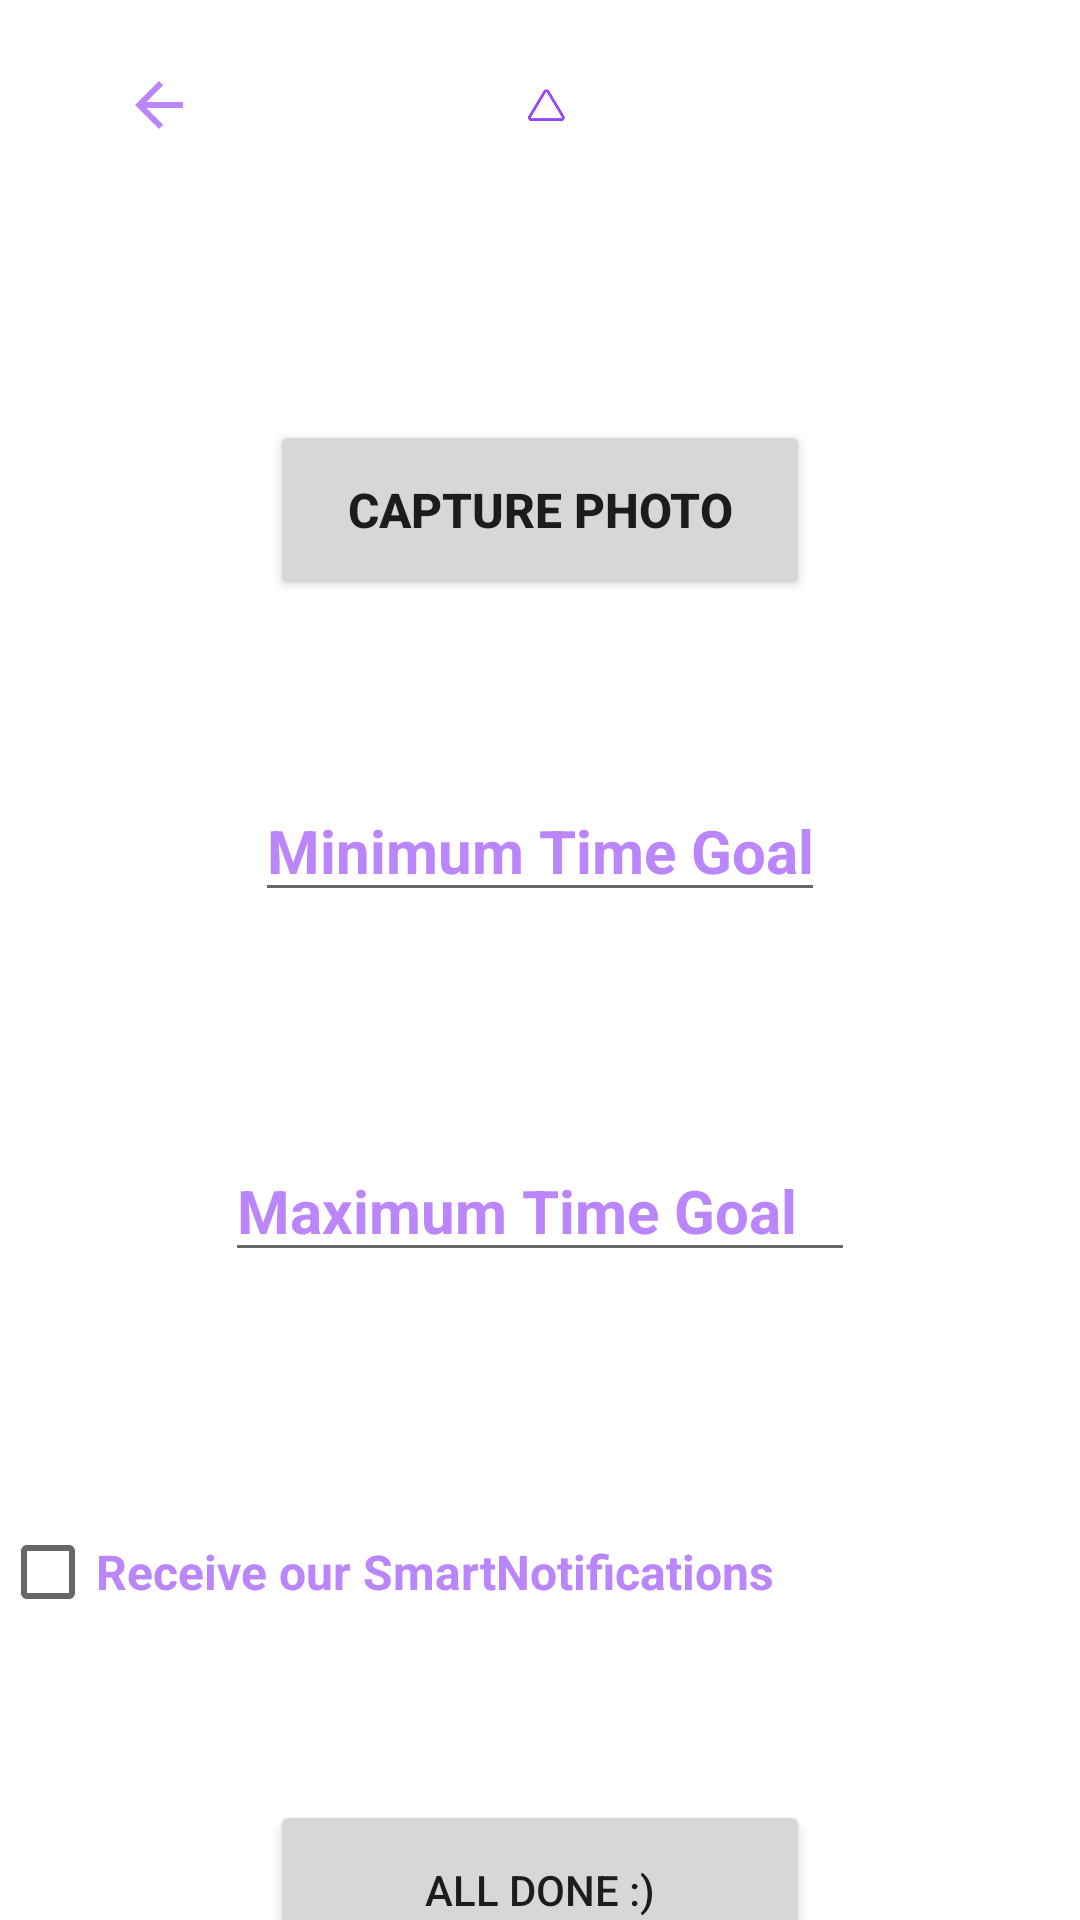

Reconstruct the res/layout file that produces this screen, plus the resources it refers to.
<!-- AndroidManifest.xml: application theme Theme.Oh_sheet -->
<!-- res/layout/activity_create_timesheet2.xml -->
<?xml version="1.0" encoding="utf-8"?>
<LinearLayout xmlns:android="http://schemas.android.com/apk/res/android"
    xmlns:app="http://schemas.android.com/apk/res-auto"
    xmlns:tools="http://schemas.android.com/tools"
    android:layout_width="match_parent"
    android:layout_height="match_parent"
    android:orientation="vertical"
    tools:context=".CreateTimesheetActivity2">

    <LinearLayout
        android:layout_width="match_parent"
        android:layout_height="70dp"
        android:orientation="horizontal">

        <ImageButton
            android:id="@+id/imageButton6"
            android:layout_width="wrap_content"
            android:layout_height="match_parent"
            android:layout_weight="1"
            android:background="@color/white"
            android:tint="@color/purple_200"
            app:srcCompat="?attr/actionModeCloseDrawable" />

        <ImageView
            android:id="@+id/imageView5"
            android:layout_width="70dp"
            android:layout_height="wrap_content"
            android:layout_weight="1"
            app:srcCompat="@drawable/wireframe__community___1_" />

        <ImageView
            android:id="@+id/imageView7"
            android:layout_width="20dp"
            android:layout_height="match_parent"
            android:layout_weight="1"
            android:background="@color/white"
            android:tint="@color/white"
            app:srcCompat="@drawable/plain_white_background" />
    </LinearLayout>

    <LinearLayout
        android:layout_width="match_parent"
        android:layout_height="70dp"
        android:orientation="vertical"></LinearLayout>

    <LinearLayout
        android:layout_width="match_parent"
        android:layout_height="60dp"
        android:orientation="vertical">

        <Button
            android:id="@+id/button"
            android:layout_width="180dp"
            android:layout_height="match_parent"
            android:layout_gravity="center"
            android:text="@string/capture_photo_label"
            android:textSize="16sp"
            android:textStyle="bold" />
    </LinearLayout>

    <LinearLayout
        android:layout_width="match_parent"
        android:layout_height="60dp"
        android:orientation="vertical"></LinearLayout>

    <LinearLayout
        android:layout_width="match_parent"
        android:layout_height="60dp"
        android:orientation="vertical">

        <EditText
            android:id="@+id/editTextTextPersonName4"
            android:layout_width="190dp"
            android:layout_height="wrap_content"
            android:layout_gravity="center"
            android:ems="10"
            android:inputType="textPersonName"
            android:text="@string/minimum_time_goal_label"
            android:textColor="@color/purple_200"
            android:textSize="20sp"
            android:textStyle="bold" />
    </LinearLayout>

    <LinearLayout
        android:layout_width="match_parent"
        android:layout_height="60dp"
        android:orientation="vertical"></LinearLayout>

    <LinearLayout
        android:layout_width="match_parent"
        android:layout_height="60dp"
        android:orientation="vertical">

        <EditText
            android:id="@+id/editTextTextPersonName5"
            android:layout_width="210dp"
            android:layout_height="wrap_content"
            android:layout_gravity="center"
            android:ems="10"
            android:inputType="textPersonName"
            android:text="@string/maximum_time_goal_label"
            android:textColor="@color/purple_200"
            android:textSize="20sp"
            android:textStyle="bold" />
    </LinearLayout>

    <LinearLayout
        android:layout_width="match_parent"
        android:layout_height="60dp"
        android:orientation="vertical"></LinearLayout>

    <LinearLayout
        android:layout_width="match_parent"
        android:layout_height="60dp"
        android:orientation="vertical">

        <CheckBox
            android:id="@+id/checkBox2"
            android:layout_width="match_parent"
            android:layout_height="wrap_content"
            android:text="@string/receive_our_smart_label"
            android:textColor="@color/purple_200"
            android:textSize="16sp"
            android:textStyle="bold" />
    </LinearLayout>

    <LinearLayout
        android:layout_width="match_parent"
        android:layout_height="40dp"
        android:orientation="vertical"></LinearLayout>

    <LinearLayout
        android:layout_width="match_parent"
        android:layout_height="60dp"
        android:orientation="vertical">

        <Button
            android:id="@+id/button4"
            android:layout_width="180dp"
            android:layout_height="match_parent"
            android:layout_gravity="center"
            android:text="@string/all_done_label" />
    </LinearLayout>
</LinearLayout>
<!-- resources referenced by this layout -->
<resources>
  <!-- drawable wireframe__community___1_: jpg bitmap (drawable, 21229 bytes) -->
  <string name="all_done_label">All Done :)</string>
  <string name="capture_photo_label">Capture Photo</string>
  <string name="maximum_time_goal_label">Maximum Time Goal</string>
  <string name="minimum_time_goal_label">Minimum Time Goal</string>
  <string name="receive_our_smart_label">Receive our SmartNotifications</string>
  <style name="Theme.Oh_sheet" parent="Theme.MaterialComponents.DayNight.NoActionBar">
          
          <item name="colorPrimary">@color/purple_500</item>
          <item name="colorPrimaryVariant">@color/purple_700</item>
          <item name="colorOnPrimary">@color/white</item>
          
          <item name="colorSecondary">@color/teal_200</item>
          <item name="colorSecondaryVariant">@color/teal_700</item>
          <item name="colorOnSecondary">@color/black</item>
          
          <item name="android:statusBarColor">?attr/colorPrimaryVariant</item>
          
      </style>
  <!-- not gathered from this repository: default colours our renderer supplied (Android Studio template values) -->
  <color name="purple_200">#FFBB86FC</color>
  <color name="purple_500">#FF6200EE</color>
  <color name="purple_700">#FF3700B3</color>
  <color name="teal_200">#FF03DAC5</color>
  <color name="teal_700">#FF018786</color>
  <color name="black">#FF000000</color>
  <color name="white">#FFFFFFFF</color>
</resources>
